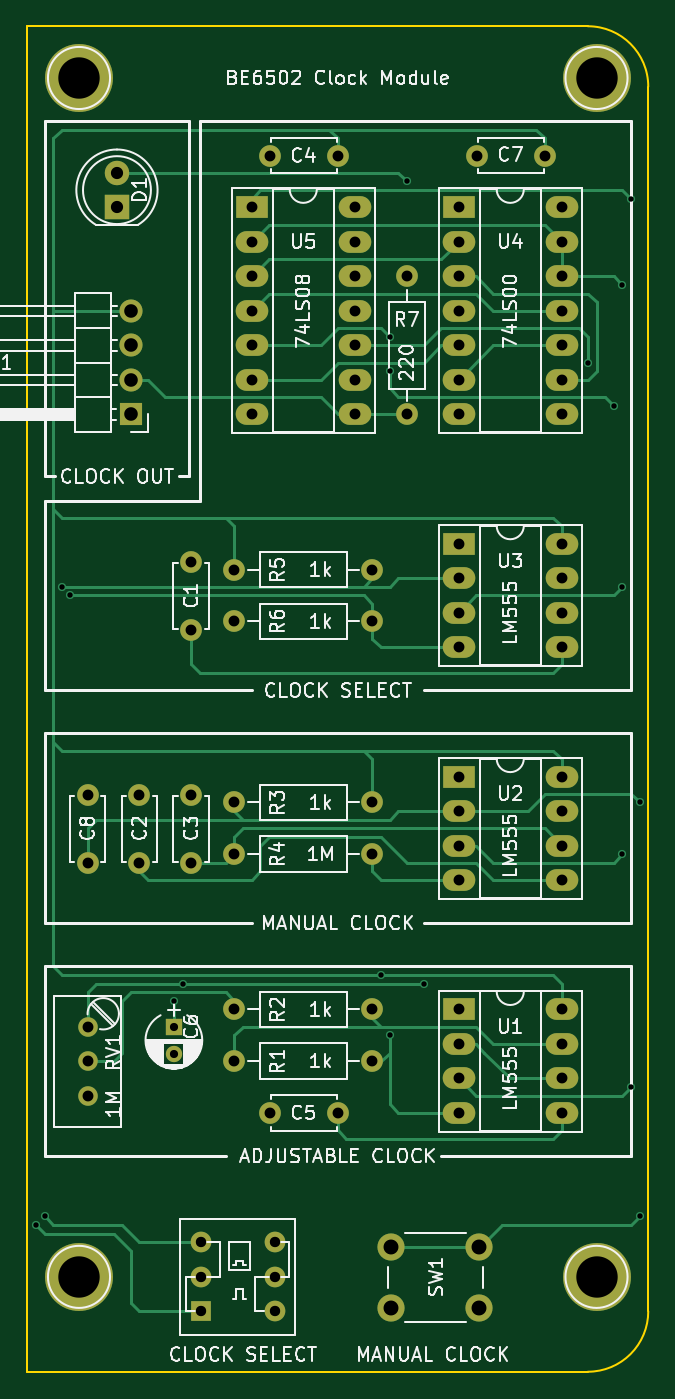
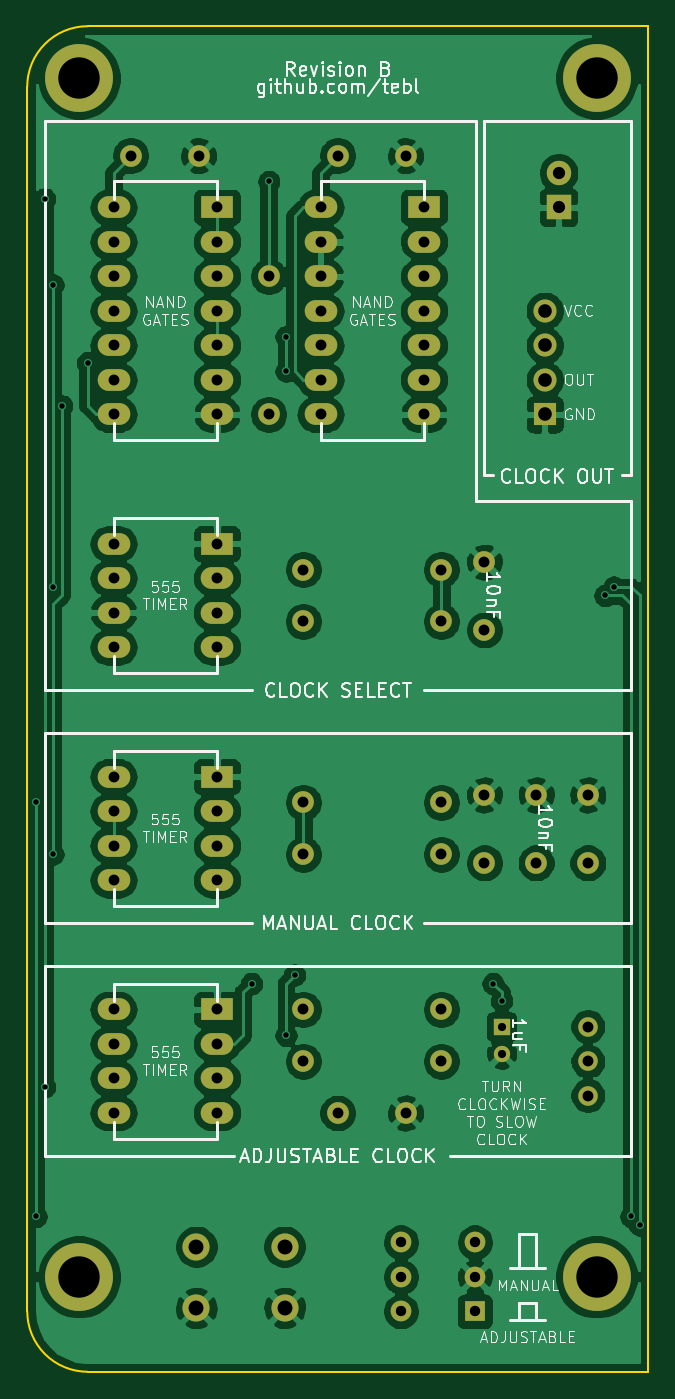
Circuit board: 10 layer files. Board 45.7 x 99.1 mm.
- bottom_copper: BE6502 Clock-B_Cu.gbl (200860 bytes)
- bottom_mask: BE6502 Clock-B_Mask.gbs (4192 bytes)
- paste: BE6502 Clock-B_Paste.gbp (463 bytes)
- bottom_silk: BE6502 Clock-B_SilkS.gbo (46578 bytes)
- outline: BE6502 Clock-Edge_Cuts.gm1 (950 bytes)
- top_copper: BE6502 Clock-F_Cu.gtl (20341 bytes)
- top_mask: BE6502 Clock-F_Mask.gts (4192 bytes)
- paste: BE6502 Clock-F_Paste.gtp (463 bytes)
- top_silk: BE6502 Clock-F_SilkS.gto (67990 bytes)
- drill: BE6502 Clock-PTH.drl (1897 bytes)

=== bottom_copper: BE6502 Clock-B_Cu.gbl (200860 bytes, source omitted) ===
=== bottom_mask: BE6502 Clock-B_Mask.gbs ===
%TF.GenerationSoftware,KiCad,Pcbnew,(5.1.8)-1*%
%TF.CreationDate,2021-11-30T19:47:22+01:00*%
%TF.ProjectId,BE6502 Clock,42453635-3032-4204-936c-6f636b2e6b69,rev?*%
%TF.SameCoordinates,Original*%
%TF.FileFunction,Soldermask,Bot*%
%TF.FilePolarity,Negative*%
%FSLAX46Y46*%
G04 Gerber Fmt 4.6, Leading zero omitted, Abs format (unit mm)*
G04 Created by KiCad (PCBNEW (5.1.8)-1) date 2021-11-30 19:47:22*
%MOMM*%
%LPD*%
G01*
G04 APERTURE LIST*
%ADD10C,5.000000*%
%ADD11C,1.600000*%
%ADD12O,1.600000X1.600000*%
%ADD13R,1.800000X1.800000*%
%ADD14C,1.800000*%
%ADD15C,1.440000*%
%ADD16C,2.000000*%
%ADD17R,2.400000X1.600000*%
%ADD18O,2.400000X1.600000*%
%ADD19R,1.200000X1.200000*%
%ADD20C,1.200000*%
%ADD21R,1.700000X1.700000*%
%ADD22O,1.700000X1.700000*%
%ADD23C,1.524000*%
%ADD24R,1.524000X1.524000*%
G04 APERTURE END LIST*
D10*
%TO.C,M1*%
X167005000Y-149225000D03*
%TD*%
%TO.C,M2*%
X128905000Y-149225000D03*
%TD*%
%TO.C,M3*%
X128905000Y-60960000D03*
%TD*%
%TO.C,M4*%
X167005000Y-60960000D03*
%TD*%
D11*
%TO.C,C1*%
X137160000Y-101600000D03*
X137160000Y-96600000D03*
%TD*%
%TO.C,C2*%
X133350000Y-118745000D03*
X133350000Y-113745000D03*
%TD*%
%TO.C,C3*%
X137160000Y-118745000D03*
X137160000Y-113745000D03*
%TD*%
%TO.C,C4*%
X147955000Y-66675000D03*
X142955000Y-66675000D03*
%TD*%
%TO.C,C5*%
X147955000Y-137160000D03*
X142955000Y-137160000D03*
%TD*%
%TO.C,R1*%
X150495000Y-133350000D03*
D12*
X140335000Y-133350000D03*
%TD*%
D11*
%TO.C,R2*%
X150495000Y-129540000D03*
D12*
X140335000Y-129540000D03*
%TD*%
D11*
%TO.C,R3*%
X150495000Y-114300000D03*
D12*
X140335000Y-114300000D03*
%TD*%
D11*
%TO.C,R6*%
X140335000Y-100965000D03*
D12*
X150495000Y-100965000D03*
%TD*%
D11*
%TO.C,R7*%
X153035000Y-75565000D03*
D12*
X153035000Y-85725000D03*
%TD*%
D13*
%TO.C,D1*%
X131699000Y-70485000D03*
D14*
X131699000Y-67945000D03*
%TD*%
D11*
%TO.C,R4*%
X150495000Y-118110000D03*
D12*
X140335000Y-118110000D03*
%TD*%
D11*
%TO.C,R5*%
X140335000Y-97155000D03*
D12*
X150495000Y-97155000D03*
%TD*%
D15*
%TO.C,RV1*%
X129540000Y-130810000D03*
X129540000Y-133350000D03*
X129540000Y-135890000D03*
%TD*%
D16*
%TO.C,SW1*%
X158369000Y-147011000D03*
X158369000Y-151511000D03*
X151869000Y-147011000D03*
X151869000Y-151511000D03*
%TD*%
D17*
%TO.C,U5*%
X141605000Y-70485000D03*
D18*
X149225000Y-85725000D03*
X141605000Y-73025000D03*
X149225000Y-83185000D03*
X141605000Y-75565000D03*
X149225000Y-80645000D03*
X141605000Y-78105000D03*
X149225000Y-78105000D03*
X141605000Y-80645000D03*
X149225000Y-75565000D03*
X141605000Y-83185000D03*
X149225000Y-73025000D03*
X141605000Y-85725000D03*
X149225000Y-70485000D03*
%TD*%
D19*
%TO.C,C6*%
X135890000Y-130810000D03*
D20*
X135890000Y-132810000D03*
%TD*%
D11*
%TO.C,C7*%
X163195000Y-66675000D03*
X158195000Y-66675000D03*
%TD*%
D21*
%TO.C,J1*%
X132715000Y-85725000D03*
D22*
X132715000Y-83185000D03*
X132715000Y-80645000D03*
X132715000Y-78105000D03*
%TD*%
D17*
%TO.C,U1*%
X156845000Y-129540000D03*
D18*
X164465000Y-137160000D03*
X156845000Y-132080000D03*
X164465000Y-134620000D03*
X156845000Y-134620000D03*
X164465000Y-132080000D03*
X156845000Y-137160000D03*
X164465000Y-129540000D03*
%TD*%
D17*
%TO.C,U2*%
X156845000Y-112395000D03*
D18*
X164465000Y-120015000D03*
X156845000Y-114935000D03*
X164465000Y-117475000D03*
X156845000Y-117475000D03*
X164465000Y-114935000D03*
X156845000Y-120015000D03*
X164465000Y-112395000D03*
%TD*%
D17*
%TO.C,U3*%
X156845000Y-95250000D03*
D18*
X164465000Y-102870000D03*
X156845000Y-97790000D03*
X164465000Y-100330000D03*
X156845000Y-100330000D03*
X164465000Y-97790000D03*
X156845000Y-102870000D03*
X164465000Y-95250000D03*
%TD*%
D17*
%TO.C,U4*%
X156845000Y-70485000D03*
D18*
X164465000Y-85725000D03*
X156845000Y-73025000D03*
X164465000Y-83185000D03*
X156845000Y-75565000D03*
X164465000Y-80645000D03*
X156845000Y-78105000D03*
X164465000Y-78105000D03*
X156845000Y-80645000D03*
X164465000Y-75565000D03*
X156845000Y-83185000D03*
X164465000Y-73025000D03*
X156845000Y-85725000D03*
X164465000Y-70485000D03*
%TD*%
D23*
%TO.C,SW2*%
X137864000Y-146685000D03*
X137864000Y-149225000D03*
D24*
X137864000Y-151765000D03*
D23*
X143314000Y-151765000D03*
X143314000Y-149225000D03*
X143314000Y-146685000D03*
%TD*%
D11*
%TO.C,C8*%
X129540000Y-118745000D03*
X129540000Y-113745000D03*
%TD*%
M02*

=== paste: BE6502 Clock-B_Paste.gbp ===
%TF.GenerationSoftware,KiCad,Pcbnew,(5.1.8)-1*%
%TF.CreationDate,2021-11-30T19:47:22+01:00*%
%TF.ProjectId,BE6502 Clock,42453635-3032-4204-936c-6f636b2e6b69,rev?*%
%TF.SameCoordinates,Original*%
%TF.FileFunction,Paste,Bot*%
%TF.FilePolarity,Positive*%
%FSLAX46Y46*%
G04 Gerber Fmt 4.6, Leading zero omitted, Abs format (unit mm)*
G04 Created by KiCad (PCBNEW (5.1.8)-1) date 2021-11-30 19:47:22*
%MOMM*%
%LPD*%
G01*
G04 APERTURE LIST*
G04 APERTURE END LIST*
M02*

=== bottom_silk: BE6502 Clock-B_SilkS.gbo (46578 bytes, source omitted) ===
=== outline: BE6502 Clock-Edge_Cuts.gm1 ===
%TF.GenerationSoftware,KiCad,Pcbnew,(5.1.8)-1*%
%TF.CreationDate,2021-11-30T19:47:22+01:00*%
%TF.ProjectId,BE6502 Clock,42453635-3032-4204-936c-6f636b2e6b69,rev?*%
%TF.SameCoordinates,Original*%
%TF.FileFunction,Profile,NP*%
%FSLAX46Y46*%
G04 Gerber Fmt 4.6, Leading zero omitted, Abs format (unit mm)*
G04 Created by KiCad (PCBNEW (5.1.8)-1) date 2021-11-30 19:47:22*
%MOMM*%
%LPD*%
G01*
G04 APERTURE LIST*
%TA.AperFunction,Profile*%
%ADD10C,0.150000*%
%TD*%
G04 APERTURE END LIST*
D10*
X125095000Y-57150000D02*
X125095000Y-61595000D01*
X129540000Y-57150000D02*
X125095000Y-57150000D01*
X125095000Y-61595000D02*
X125095000Y-156210000D01*
X166370000Y-57150000D02*
X129540000Y-57150000D01*
X170815000Y-151765000D02*
X170815000Y-61595000D01*
X166370000Y-156210000D02*
X125095000Y-156210000D01*
X166370000Y-156210000D02*
G75*
G03*
X170815000Y-151765000I0J4445000D01*
G01*
X170815000Y-61595000D02*
G75*
G03*
X166370000Y-57150000I-4445000J0D01*
G01*
M02*

=== top_copper: BE6502 Clock-F_Cu.gtl (20341 bytes, source omitted) ===
=== top_mask: BE6502 Clock-F_Mask.gts ===
%TF.GenerationSoftware,KiCad,Pcbnew,(5.1.8)-1*%
%TF.CreationDate,2021-11-30T19:47:22+01:00*%
%TF.ProjectId,BE6502 Clock,42453635-3032-4204-936c-6f636b2e6b69,rev?*%
%TF.SameCoordinates,Original*%
%TF.FileFunction,Soldermask,Top*%
%TF.FilePolarity,Negative*%
%FSLAX46Y46*%
G04 Gerber Fmt 4.6, Leading zero omitted, Abs format (unit mm)*
G04 Created by KiCad (PCBNEW (5.1.8)-1) date 2021-11-30 19:47:22*
%MOMM*%
%LPD*%
G01*
G04 APERTURE LIST*
%ADD10C,5.000000*%
%ADD11C,1.600000*%
%ADD12O,1.600000X1.600000*%
%ADD13R,1.800000X1.800000*%
%ADD14C,1.800000*%
%ADD15C,1.440000*%
%ADD16C,2.000000*%
%ADD17R,2.400000X1.600000*%
%ADD18O,2.400000X1.600000*%
%ADD19R,1.200000X1.200000*%
%ADD20C,1.200000*%
%ADD21R,1.700000X1.700000*%
%ADD22O,1.700000X1.700000*%
%ADD23C,1.524000*%
%ADD24R,1.524000X1.524000*%
G04 APERTURE END LIST*
D10*
%TO.C,M1*%
X167005000Y-149225000D03*
%TD*%
%TO.C,M2*%
X128905000Y-149225000D03*
%TD*%
%TO.C,M3*%
X128905000Y-60960000D03*
%TD*%
%TO.C,M4*%
X167005000Y-60960000D03*
%TD*%
D11*
%TO.C,C1*%
X137160000Y-101600000D03*
X137160000Y-96600000D03*
%TD*%
%TO.C,C2*%
X133350000Y-118745000D03*
X133350000Y-113745000D03*
%TD*%
%TO.C,C3*%
X137160000Y-118745000D03*
X137160000Y-113745000D03*
%TD*%
%TO.C,C4*%
X147955000Y-66675000D03*
X142955000Y-66675000D03*
%TD*%
%TO.C,C5*%
X147955000Y-137160000D03*
X142955000Y-137160000D03*
%TD*%
%TO.C,R1*%
X150495000Y-133350000D03*
D12*
X140335000Y-133350000D03*
%TD*%
D11*
%TO.C,R2*%
X150495000Y-129540000D03*
D12*
X140335000Y-129540000D03*
%TD*%
D11*
%TO.C,R3*%
X150495000Y-114300000D03*
D12*
X140335000Y-114300000D03*
%TD*%
D11*
%TO.C,R6*%
X140335000Y-100965000D03*
D12*
X150495000Y-100965000D03*
%TD*%
D11*
%TO.C,R7*%
X153035000Y-75565000D03*
D12*
X153035000Y-85725000D03*
%TD*%
D13*
%TO.C,D1*%
X131699000Y-70485000D03*
D14*
X131699000Y-67945000D03*
%TD*%
D11*
%TO.C,R4*%
X150495000Y-118110000D03*
D12*
X140335000Y-118110000D03*
%TD*%
D11*
%TO.C,R5*%
X140335000Y-97155000D03*
D12*
X150495000Y-97155000D03*
%TD*%
D15*
%TO.C,RV1*%
X129540000Y-130810000D03*
X129540000Y-133350000D03*
X129540000Y-135890000D03*
%TD*%
D16*
%TO.C,SW1*%
X158369000Y-147011000D03*
X158369000Y-151511000D03*
X151869000Y-147011000D03*
X151869000Y-151511000D03*
%TD*%
D17*
%TO.C,U5*%
X141605000Y-70485000D03*
D18*
X149225000Y-85725000D03*
X141605000Y-73025000D03*
X149225000Y-83185000D03*
X141605000Y-75565000D03*
X149225000Y-80645000D03*
X141605000Y-78105000D03*
X149225000Y-78105000D03*
X141605000Y-80645000D03*
X149225000Y-75565000D03*
X141605000Y-83185000D03*
X149225000Y-73025000D03*
X141605000Y-85725000D03*
X149225000Y-70485000D03*
%TD*%
D19*
%TO.C,C6*%
X135890000Y-130810000D03*
D20*
X135890000Y-132810000D03*
%TD*%
D11*
%TO.C,C7*%
X163195000Y-66675000D03*
X158195000Y-66675000D03*
%TD*%
D21*
%TO.C,J1*%
X132715000Y-85725000D03*
D22*
X132715000Y-83185000D03*
X132715000Y-80645000D03*
X132715000Y-78105000D03*
%TD*%
D17*
%TO.C,U1*%
X156845000Y-129540000D03*
D18*
X164465000Y-137160000D03*
X156845000Y-132080000D03*
X164465000Y-134620000D03*
X156845000Y-134620000D03*
X164465000Y-132080000D03*
X156845000Y-137160000D03*
X164465000Y-129540000D03*
%TD*%
D17*
%TO.C,U2*%
X156845000Y-112395000D03*
D18*
X164465000Y-120015000D03*
X156845000Y-114935000D03*
X164465000Y-117475000D03*
X156845000Y-117475000D03*
X164465000Y-114935000D03*
X156845000Y-120015000D03*
X164465000Y-112395000D03*
%TD*%
D17*
%TO.C,U3*%
X156845000Y-95250000D03*
D18*
X164465000Y-102870000D03*
X156845000Y-97790000D03*
X164465000Y-100330000D03*
X156845000Y-100330000D03*
X164465000Y-97790000D03*
X156845000Y-102870000D03*
X164465000Y-95250000D03*
%TD*%
D17*
%TO.C,U4*%
X156845000Y-70485000D03*
D18*
X164465000Y-85725000D03*
X156845000Y-73025000D03*
X164465000Y-83185000D03*
X156845000Y-75565000D03*
X164465000Y-80645000D03*
X156845000Y-78105000D03*
X164465000Y-78105000D03*
X156845000Y-80645000D03*
X164465000Y-75565000D03*
X156845000Y-83185000D03*
X164465000Y-73025000D03*
X156845000Y-85725000D03*
X164465000Y-70485000D03*
%TD*%
D23*
%TO.C,SW2*%
X137864000Y-146685000D03*
X137864000Y-149225000D03*
D24*
X137864000Y-151765000D03*
D23*
X143314000Y-151765000D03*
X143314000Y-149225000D03*
X143314000Y-146685000D03*
%TD*%
D11*
%TO.C,C8*%
X129540000Y-118745000D03*
X129540000Y-113745000D03*
%TD*%
M02*

=== paste: BE6502 Clock-F_Paste.gtp ===
%TF.GenerationSoftware,KiCad,Pcbnew,(5.1.8)-1*%
%TF.CreationDate,2021-11-30T19:47:22+01:00*%
%TF.ProjectId,BE6502 Clock,42453635-3032-4204-936c-6f636b2e6b69,rev?*%
%TF.SameCoordinates,Original*%
%TF.FileFunction,Paste,Top*%
%TF.FilePolarity,Positive*%
%FSLAX46Y46*%
G04 Gerber Fmt 4.6, Leading zero omitted, Abs format (unit mm)*
G04 Created by KiCad (PCBNEW (5.1.8)-1) date 2021-11-30 19:47:22*
%MOMM*%
%LPD*%
G01*
G04 APERTURE LIST*
G04 APERTURE END LIST*
M02*

=== top_silk: BE6502 Clock-F_SilkS.gto (67990 bytes, source omitted) ===
=== drill: BE6502 Clock-PTH.drl ===
M48
INCH,TZ
T1C0.0157
T2C0.0236
T3C0.0300
T4C0.0315
T5C0.0354
T6C0.0394
T7C0.0433
T8C0.1200
%
G90
G05
T1
X49500Y-57250
X49750Y-57000
X50250Y-38750
X50500Y-39000
X53500Y-50750
X53750Y-50250
X59500Y-50000
X59750Y-31500
X59750Y-32500
X59750Y-51750
X60250Y-27000
X60750Y-50250
X65500Y-32250
X66250Y-33500
X66500Y-30000
X66500Y-38750
X66500Y-46500
X66750Y-27500
X66750Y-53250
X67000Y-45000
X67000Y-57000
T2
X53500Y-51500
X53500Y-52287
T3
X54277Y-57750
X54277Y-58750
X54277Y-59750
X56423Y-57750
X56423Y-58750
X56423Y-59750
T4
X55250Y-46500
X59250Y-46500
X60250Y-29750
X60250Y-33750
X52500Y-44781
X52500Y-46750
X55250Y-39750
X59250Y-39750
X56281Y-54000
X58250Y-54000
X55250Y-45000
X59250Y-45000
X55250Y-51000
X59250Y-51000
X55250Y-52500
X59250Y-52500
X54000Y-38031
X54000Y-40000
X51000Y-44781
X51000Y-46750
X54000Y-44781
X54000Y-46750
X51000Y-51500
X51000Y-52500
X51000Y-53500
X61750Y-51000
X61750Y-52000
X61750Y-53000
X61750Y-54000
X64750Y-51000
X64750Y-52000
X64750Y-53000
X64750Y-54000
X61750Y-44250
X61750Y-45250
X61750Y-46250
X61750Y-47250
X64750Y-44250
X64750Y-45250
X64750Y-46250
X64750Y-47250
X61750Y-37500
X61750Y-38500
X61750Y-39500
X61750Y-40500
X64750Y-37500
X64750Y-38500
X64750Y-39500
X64750Y-40500
X61750Y-27750
X61750Y-28750
X61750Y-29750
X61750Y-30750
X61750Y-31750
X61750Y-32750
X61750Y-33750
X64750Y-27750
X64750Y-28750
X64750Y-29750
X64750Y-30750
X64750Y-31750
X64750Y-32750
X64750Y-33750
X55750Y-27750
X55750Y-28750
X55750Y-29750
X55750Y-30750
X55750Y-31750
X55750Y-32750
X55750Y-33750
X58750Y-27750
X58750Y-28750
X58750Y-29750
X58750Y-30750
X58750Y-31750
X58750Y-32750
X58750Y-33750
X55250Y-38250
X59250Y-38250
X56281Y-26250
X58250Y-26250
X62281Y-26250
X64250Y-26250
T5
X51850Y-26750
X51850Y-27750
T6
X52250Y-30750
X52250Y-31750
X52250Y-32750
X52250Y-33750
T7
X59791Y-57878
X59791Y-59650
X62350Y-57878
X62350Y-59650
T8
X65750Y-24000
X50750Y-58750
X50750Y-24000
X65750Y-58750
T0
M30
